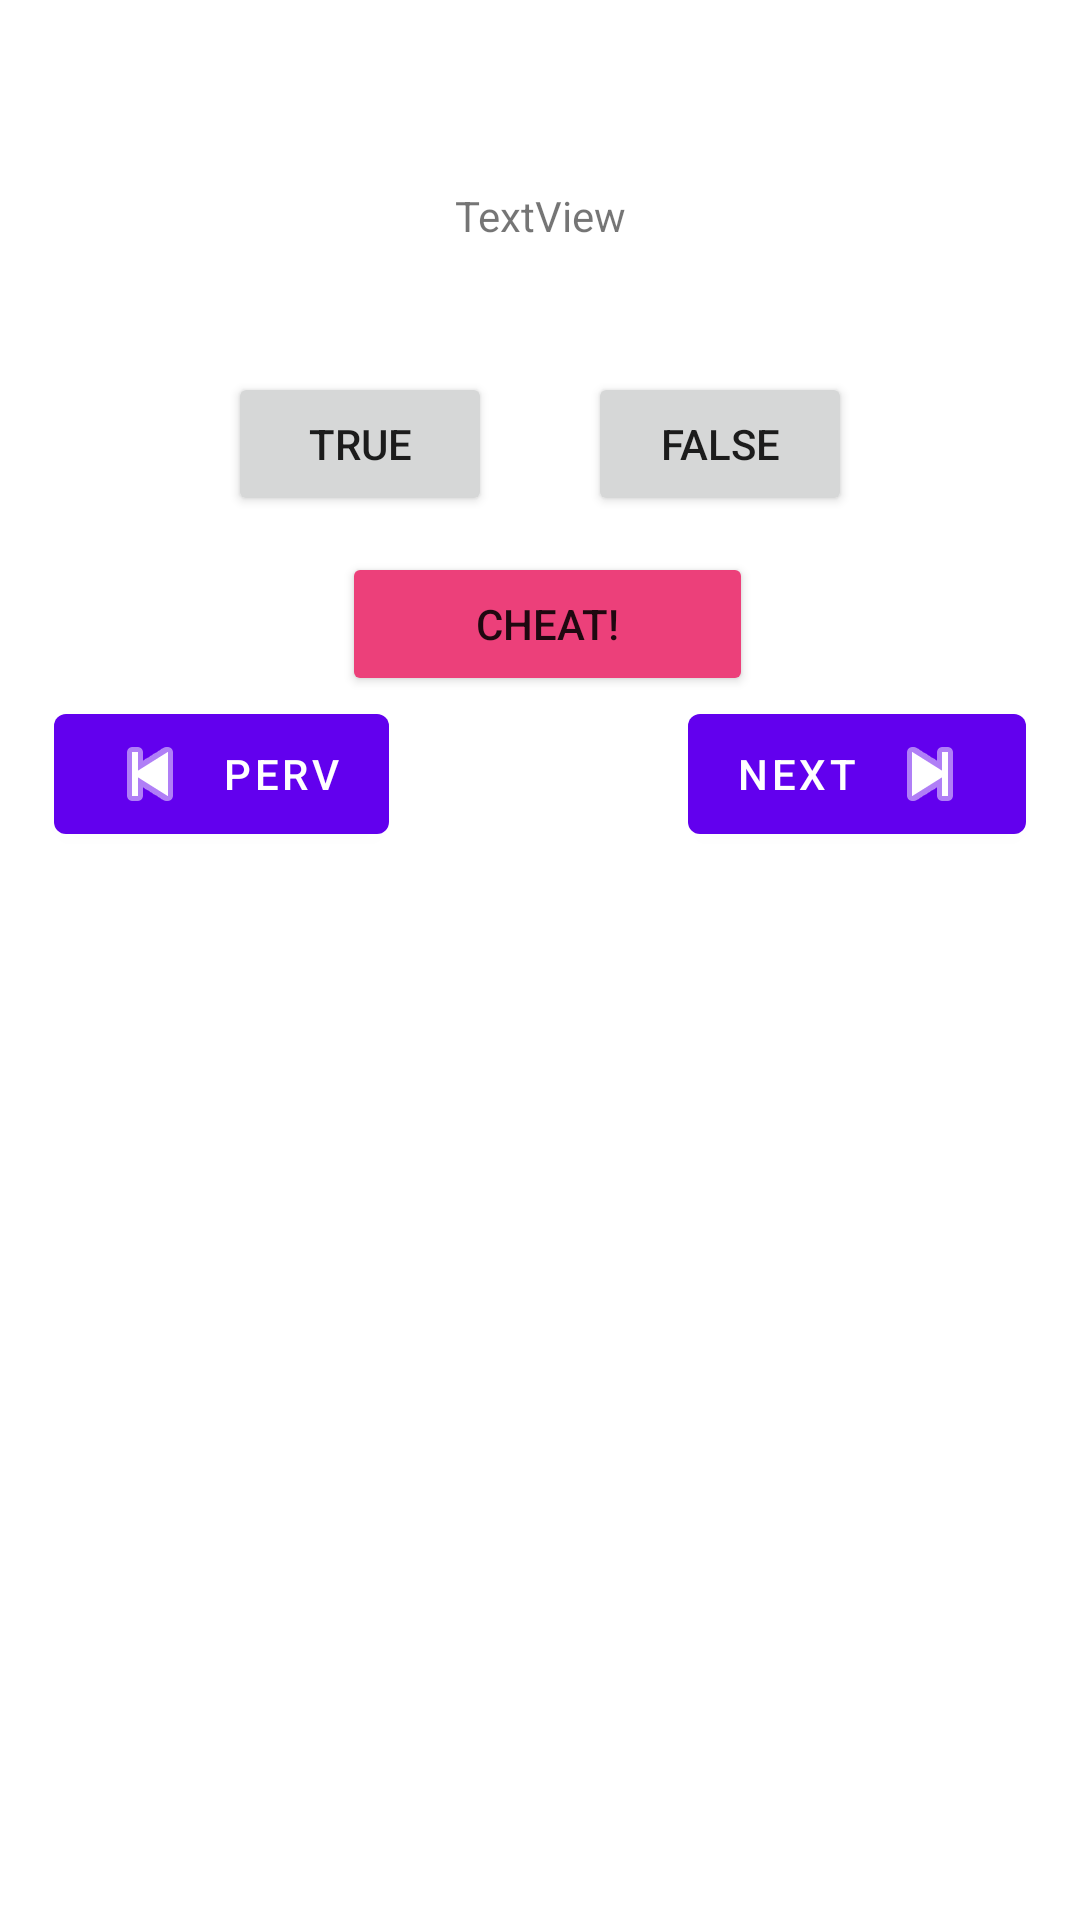

The Android layout XML behind this screen, and the referenced resources:
<!-- AndroidManifest.xml: application theme Theme.Hw10 -->
<!-- res/layout/quiz_fragment.xml -->
<?xml version="1.0" encoding="utf-8"?>
<androidx.constraintlayout.widget.ConstraintLayout xmlns:android="http://schemas.android.com/apk/res/android"
    xmlns:app="http://schemas.android.com/apk/res-auto"
    xmlns:tools="http://schemas.android.com/tools"
    android:layout_width="match_parent"
    android:layout_height="match_parent"
    >


    <Button
        android:id="@+id/btnTrue"
        android:layout_width="wrap_content"
        android:layout_height="wrap_content"
        android:layout_marginTop="12dp"
        android:layout_marginEnd="32dp"
        android:text="True"
        app:layout_constraintEnd_toStartOf="@+id/btnFalse"
        app:layout_constraintHorizontal_chainStyle="packed"
        app:layout_constraintStart_toStartOf="@id/guideline5"
        app:layout_constraintTop_toBottomOf="@+id/qesBox" />

    <Button

        android:id="@+id/btnFalse"
        android:layout_width="wrap_content"
        android:layout_height="wrap_content"
        android:text="False"
        app:layout_constraintEnd_toStartOf="@+id/guideline2"
        app:layout_constraintHorizontal_bias="0.5"
        app:layout_constraintStart_toEndOf="@+id/btnTrue"
        app:layout_constraintTop_toTopOf="@+id/btnTrue" />

    <Button
        android:id="@+id/btnCheat"
        android:layout_width="137dp"
        android:layout_height="48dp"
        android:layout_marginTop="12dp"
        android:backgroundTint="@color/pink"
        android:text="Cheat!"
        app:layout_constraintEnd_toEndOf="@+id/btnFalse"
        app:layout_constraintHorizontal_bias="0.535"
        app:layout_constraintStart_toStartOf="@+id/btnTrue"
        app:layout_constraintTop_toBottomOf="@+id/btnTrue" />

    <TextView
        android:id="@+id/qesBox"
        android:layout_width="346dp"
        android:layout_height="80dp"
        android:gravity="center"
        android:padding="8dp"
        android:text="TextView"
        app:layout_constraintEnd_toStartOf="@+id/guideline2"
        app:layout_constraintStart_toStartOf="@+id/guideline5"
        app:layout_constraintTop_toTopOf="@+id/guideline9" />


    <com.google.android.material.button.MaterialButton
        android:id="@+id/btnPrev"
        android:layout_width="wrap_content"
        android:layout_height="wrap_content"
        android:text="Perv"
        app:icon="@android:drawable/ic_media_previous"
        app:iconGravity="start"
        app:layout_constraintStart_toStartOf="@+id/guideline5"
        app:layout_constraintTop_toBottomOf="@+id/btnCheat" />

    <com.google.android.material.button.MaterialButton
        android:id="@+id/btnNext"
        android:layout_width="wrap_content"
        android:layout_height="wrap_content"
        android:text="next"
        app:icon="@android:drawable/ic_media_next"
        app:iconGravity="end"
        app:layout_constraintEnd_toEndOf="@id/guideline2"
        app:layout_constraintEnd_toStartOf="@+id/guideline2"
        app:layout_constraintTop_toBottomOf="@+id/btnCheat" />

    <androidx.constraintlayout.widget.Guideline
        android:id="@+id/guideline2"
        android:layout_width="wrap_content"
        android:layout_height="wrap_content"
        android:orientation="vertical"
        app:layout_constraintGuide_percent="0.95" />

    <androidx.constraintlayout.widget.Guideline
        android:id="@+id/guideline5"
        android:layout_width="wrap_content"
        android:layout_height="wrap_content"
        android:orientation="vertical"
        app:layout_constraintGuide_percent="0.05" />

    <androidx.constraintlayout.widget.Guideline
        android:id="@+id/guideline9"
        android:layout_width="wrap_content"
        android:layout_height="wrap_content"
        android:orientation="horizontal"
        app:layout_constraintGuide_percent="0.05" />

</androidx.constraintlayout.widget.ConstraintLayout>
<!-- resources referenced by this layout -->
<resources>
  <color name="pink">#ec407a</color>
  <style name="Theme.Hw10" parent="Theme.MaterialComponents.Light.DarkActionBar">
          
          <item name="colorPrimary">@color/purple_500</item>
          <item name="colorPrimaryVariant">@color/purple_700</item>
          <item name="colorOnPrimary">@color/white</item>
          
          <item name="colorSecondary">@color/teal_200</item>
          <item name="colorSecondaryVariant">@color/teal_700</item>
          <item name="colorOnSecondary">@color/black</item>
          
          <item name="android:statusBarColor" tools:targetApi="l">?attr/colorPrimaryVariant</item>
          
      </style>
  <color name="purple_500">#FF6200EE</color>
  <color name="purple_700">#FF3700B3</color>
  <color name="white">#FFFFFFFF</color>
  <color name="teal_200">#FF03DAC5</color>
  <color name="teal_700">#FF018786</color>
  <color name="black">#FF000000</color>
</resources>
